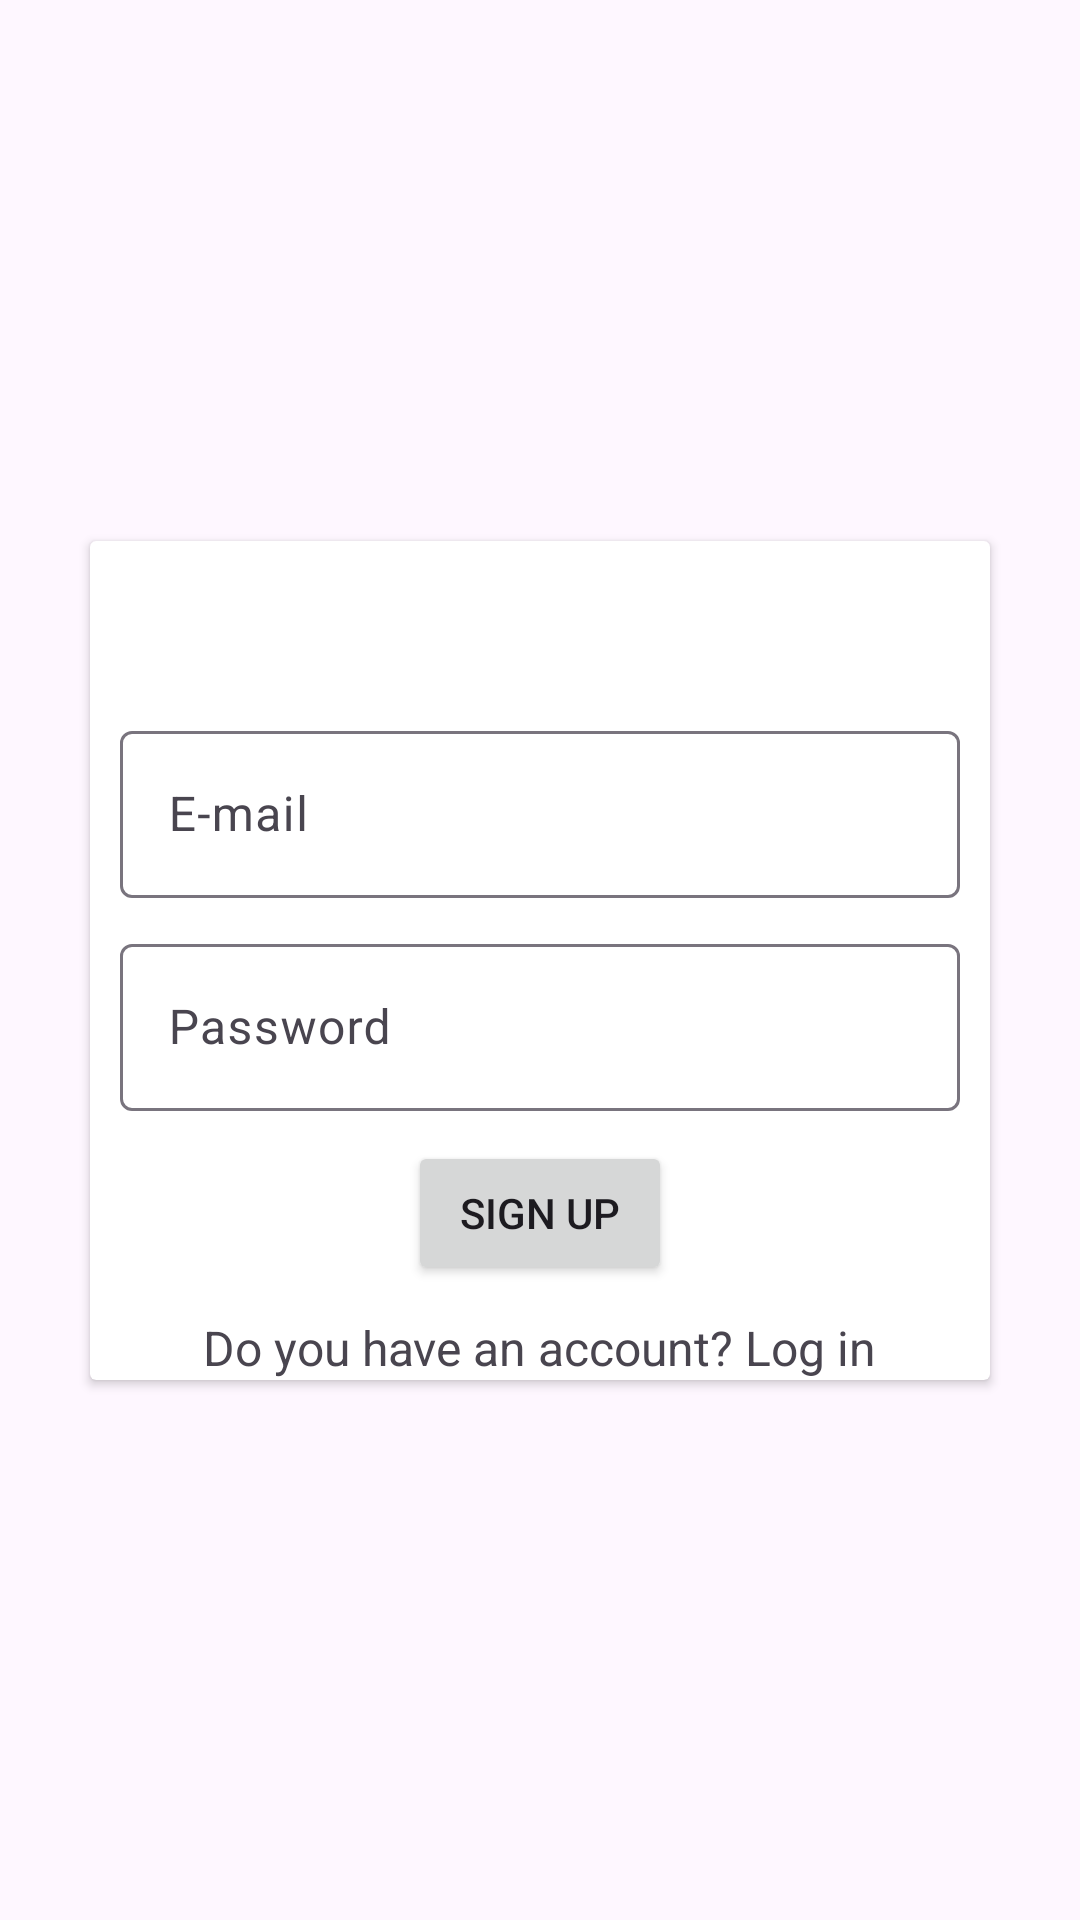

Here is an Android app screen rendered from its layout file. Give the layout XML and the strings, colors and styles it references.
<!-- AndroidManifest.xml: application theme Theme.Private_Social_App -->
<!-- res/layout/activity_signup.xml -->
<?xml version="1.0" encoding="utf-8"?>
<androidx.constraintlayout.widget.ConstraintLayout xmlns:android="http://schemas.android.com/apk/res/android"
    xmlns:app="http://schemas.android.com/apk/res-auto"
    xmlns:tools="http://schemas.android.com/tools"
    android:id="@+id/main"
    android:layout_width="match_parent"
    android:layout_height="match_parent"
    tools:context=".SignupActivity">

    <androidx.cardview.widget.CardView
        android:layout_width="match_parent"
        android:layout_height="wrap_content"
        android:layout_marginRight="30dp"
        android:layout_marginLeft="30dp"
        app:layout_constraintBottom_toBottomOf="parent"
        app:layout_constraintEnd_toEndOf="parent"
        app:layout_constraintStart_toStartOf="parent"
        app:layout_constraintTop_toTopOf="parent">

        <LinearLayout
            android:layout_width="match_parent"
            android:layout_height="match_parent"
            android:orientation="vertical">

            <ImageView
                android:layout_width="48dp"
                android:layout_height="48dp"
                android:src="@drawable/person_icon"
                android:layout_gravity="center"/>


            <com.google.android.material.textfield.TextInputLayout
                android:layout_width="match_parent"
                android:hint="E-mail"
                android:layout_marginTop="10dp"
                android:layout_marginLeft="10dp"
                android:layout_marginRight="10dp"
                android:layout_height="wrap_content">

                <com.google.android.material.textfield.TextInputEditText
                    android:id="@+id/signup_mail_edittext"
                    android:layout_width="match_parent"
                    android:layout_height="wrap_content"/>

            </com.google.android.material.textfield.TextInputLayout>


            <com.google.android.material.textfield.TextInputLayout
                android:layout_width="match_parent"
                android:hint="Password"
                android:layout_marginTop="10dp"
                android:layout_marginLeft="10dp"
                android:layout_marginRight="10dp"
                android:layout_height="wrap_content">

                <com.google.android.material.textfield.TextInputEditText
                    android:id="@+id/signup_password_edittext"
                    android:layout_width="match_parent"
                    android:layout_height="wrap_content"/>

            </com.google.android.material.textfield.TextInputLayout>

            <Button
                android:id="@+id/signup_btn"
                android:layout_width="wrap_content"
                android:layout_height="wrap_content"
                android:layout_gravity="center"
                android:layout_marginTop="10dp"
                android:text="Sign up"/>

            <TextView
                android:id="@+id/signup_login_redirect"
                android:layout_width="wrap_content"
                android:layout_height="wrap_content"
                android:text="Do you have an account? Log in"
                android:layout_gravity="center"
                android:textSize="16sp"
                android:layout_marginTop="10dp"/>

        </LinearLayout>

    </androidx.cardview.widget.CardView>


</androidx.constraintlayout.widget.ConstraintLayout>
<!-- resources referenced by this layout -->
<resources>
  <style name="Theme.Private_Social_App" parent="Base.Theme.Private_Social_App" />
  <style name="Base.Theme.Private_Social_App" parent="Theme.Material3.DayNight.NoActionBar">
          
          
      </style>
</resources>
